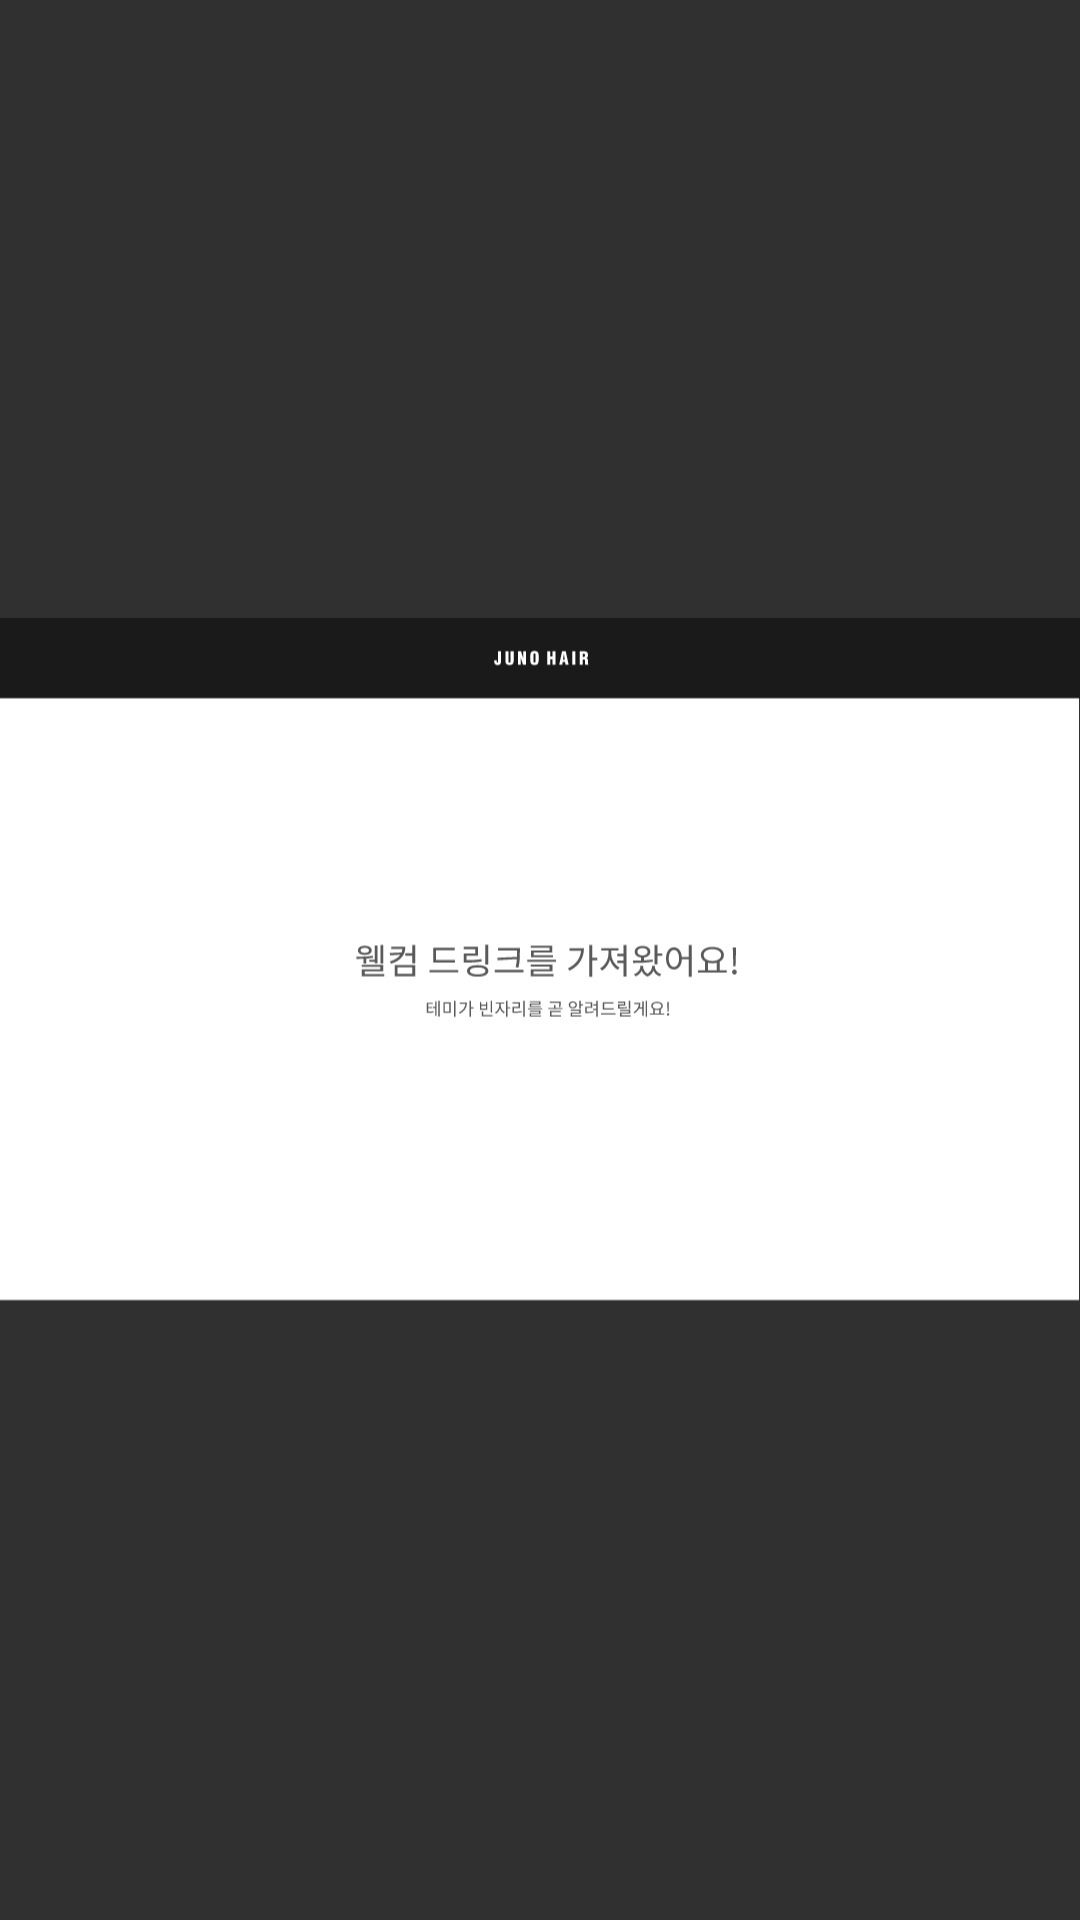

Android layout source for this screen:
<!-- AndroidManifest.xml: application theme Theme.AppCompat.NoActionBar -->
<!-- res/layout/loading_drinkhere.xml -->
<?xml version="1.0" encoding="utf-8"?>
<androidx.constraintlayout.widget.ConstraintLayout
    tools:context=".LoadingDrinkHere"
    android:layout_height="match_parent" android:layout_width="match_parent"
    xmlns:tools="http://schemas.android.com/tools"
    xmlns:app="http://schemas.android.com/apk/res-auto"
    xmlns:android="http://schemas.android.com/apk/res/android">


    <ImageView
        android:id="@+id/loading_drinkhere"
        android:layout_width="match_parent"
        android:layout_height="match_parent"
        app:srcCompat="@drawable/loading_drinkhere"
        tools:ignore="MissingConstraints"
        tools:layout_editor_absoluteX="0dp"
        tools:layout_editor_absoluteY="0dp" />

    <Button
        android:id="@+id/loading_drinkhere_btn"
        android:layout_width="1121dp"
        android:layout_height="611dp"
        android:layout_marginTop="44dp"

        android:background="#00ff0000"
        app:layout_constraintBottom_toBottomOf="parent"
        app:layout_constraintEnd_toEndOf="parent"
        app:layout_constraintHorizontal_bias="0.446"
        app:layout_constraintStart_toStartOf="parent"
        app:layout_constraintTop_toTopOf="parent"
        app:layout_constraintVertical_bias="0.71" />


</androidx.constraintlayout.widget.ConstraintLayout>
<!-- resources referenced by this layout -->
<resources>
  <!-- drawable loading_drinkhere: vector/xml drawable (drawable, 9151 chars, omitted) -->
</resources>
